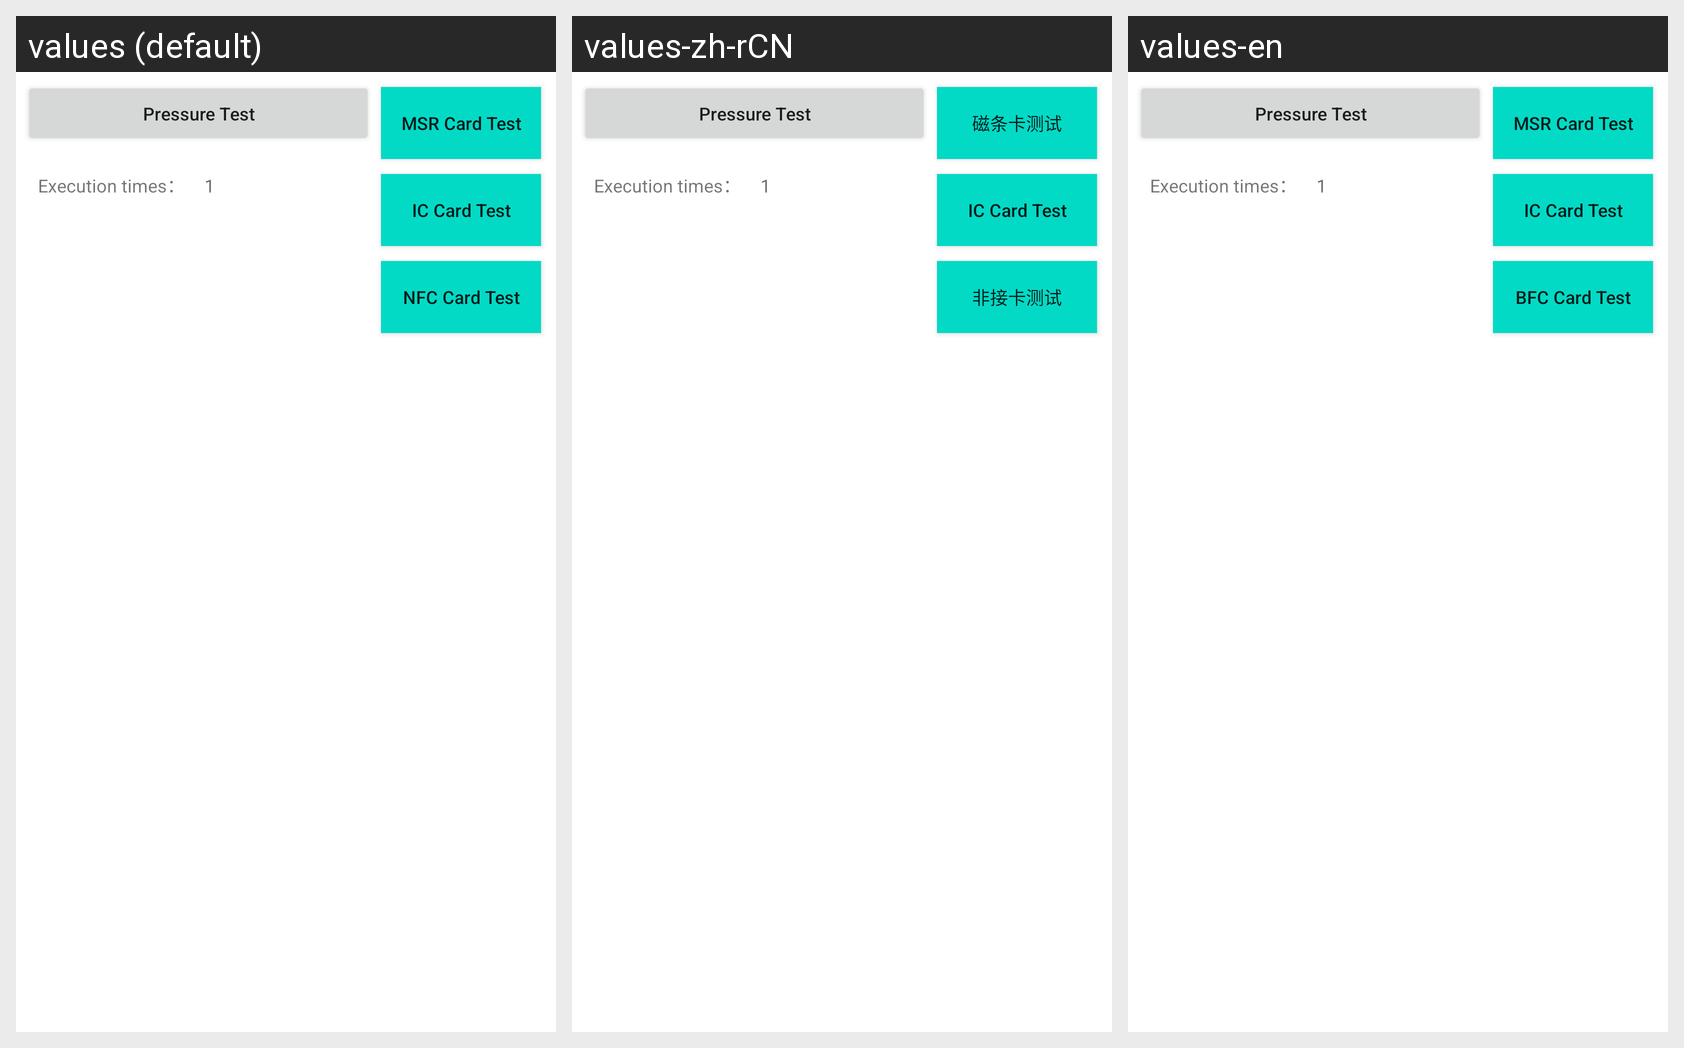

Strings drawn on this Android screen and how each of the app's shown locales translates them:
Android screen res/layout/activity_pressure.xml rendered under 3 locales, left to right: values (default), values-zh-rCN, values-en. Device: Nexus 5 (rendered at 1080×1920; each locale shown at half size, 540×960, under a caption strip naming it); theme Theme.AFSystemCoreServer.
Strings drawn on this screen, with the default value and each locale's value (text and hints the layout hard-codes, and strings that could not be matched under every locale, appear in the picture but are not listed):

msrcardtest
  values: MSR Card Test
  values-zh-rCN: 磁条卡测试
  values-en: MSR Card Test

iccardtest
  values: IC Card Test
  values-zh-rCN: IC Card Test
  values-en: IC Card Test

nfccardtest
  values: NFC Card Test
  values-zh-rCN: 非接卡测试
  values-en: BFC Card Test
